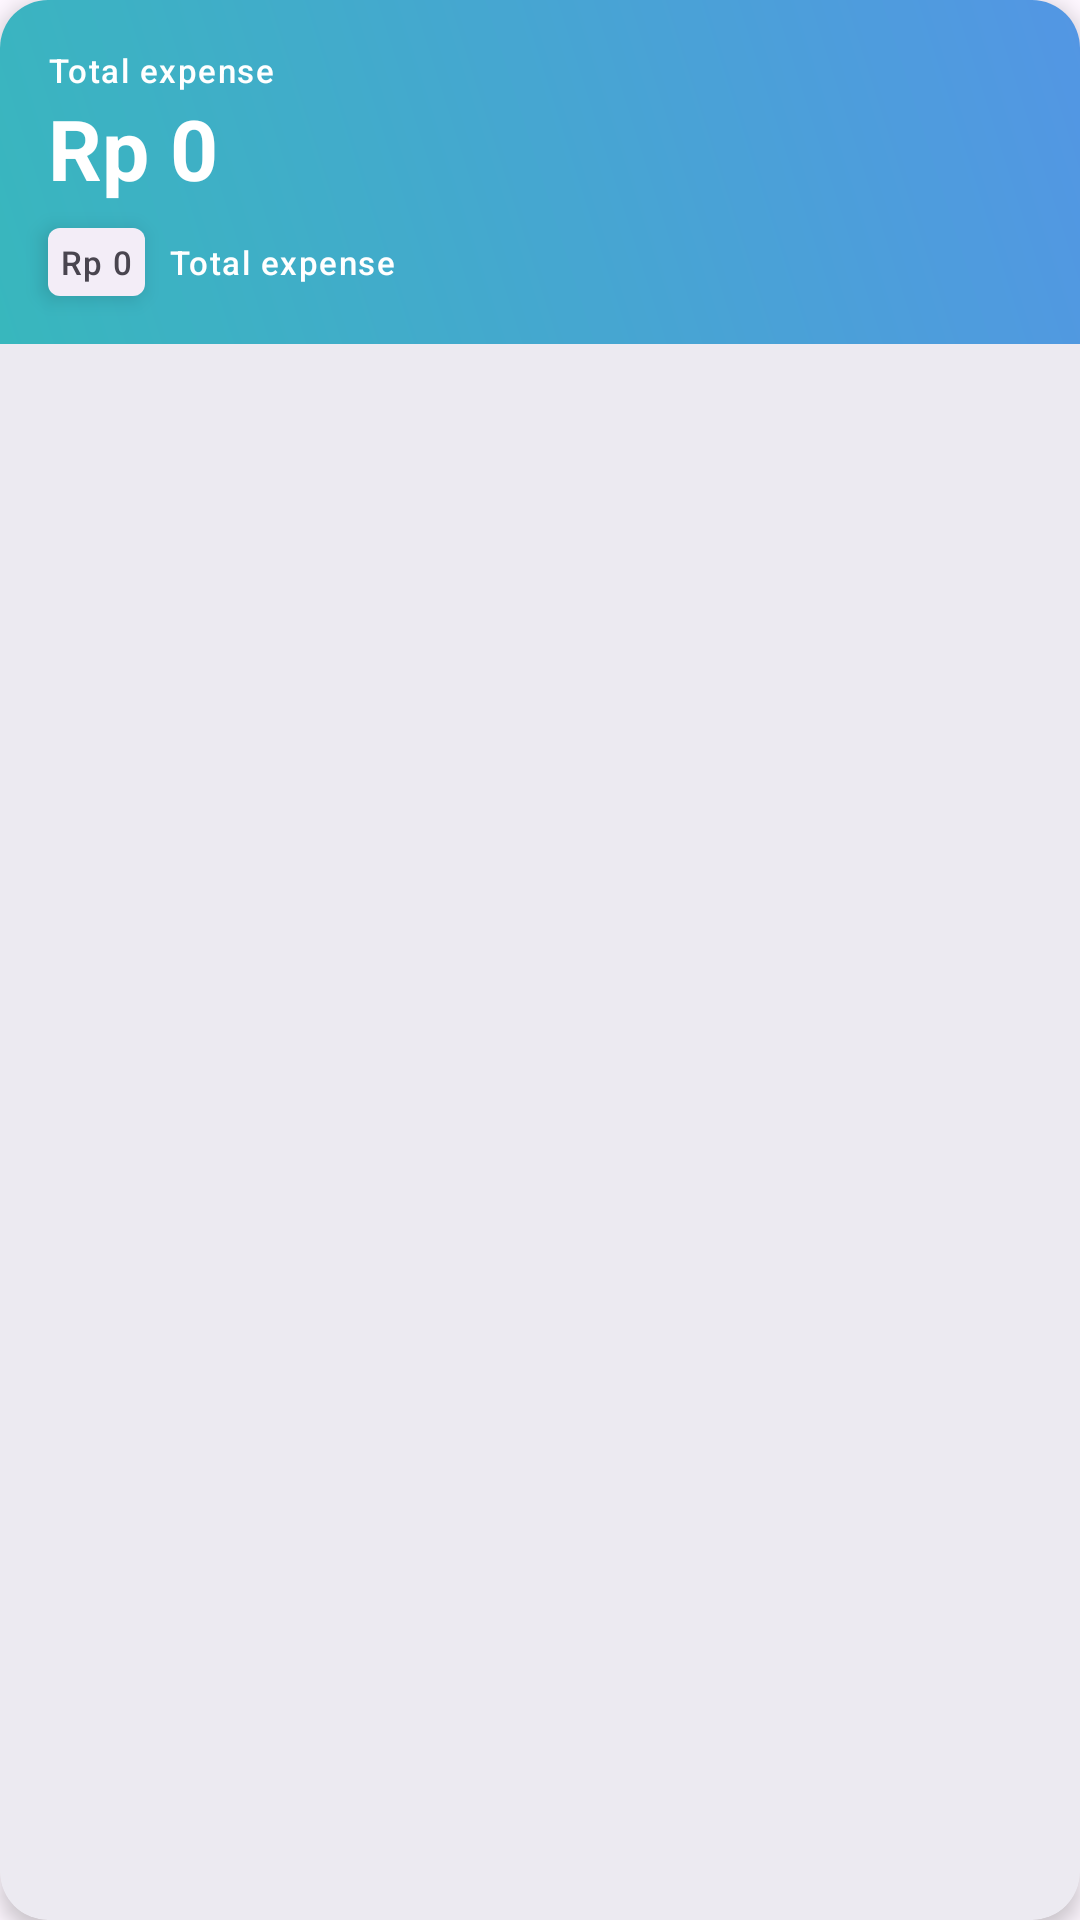

This screen was rendered from an Android layout file. Write that file and the resources it references.
<!-- AndroidManifest.xml: application theme Theme.BudgetTrack -->
<!-- res/layout/card_expense_total.xml -->
<?xml version="1.0" encoding="utf-8"?>
<com.google.android.material.card.MaterialCardView xmlns:android="http://schemas.android.com/apk/res/android"
    xmlns:app="http://schemas.android.com/apk/res-auto"
    xmlns:tools="http://schemas.android.com/tools"
    android:layout_width="match_parent"
    android:layout_height="wrap_content"
    app:cardCornerRadius="@dimen/cardRadiusNormal"
    app:cardElevation="@dimen/cardElevationSmall"
    app:strokeWidth="0dp">

    <androidx.constraintlayout.widget.ConstraintLayout
        android:layout_width="match_parent"
        android:layout_height="wrap_content"
        android:background="@drawable/gradient_background">

        <com.google.android.material.textview.MaterialTextView
            android:id="@+id/title_total_expense"
            android:layout_width="match_parent"
            android:layout_height="wrap_content"
            android:layout_marginHorizontal="@dimen/marginNormal"
            android:layout_marginTop="@dimen/marginNormal"
            android:text="@string/title_total_expense"
            android:textAppearance="@style/TextAppearance.Material3.LabelSmall"
            android:textColor="?android:textColorPrimaryInverseNoDisable"
            app:layout_constraintStart_toStartOf="parent"
            app:layout_constraintTop_toTopOf="parent"
            tools:viewBindingIgnore="true" />

        <com.google.android.material.textview.MaterialTextView
            android:id="@+id/total"
            android:layout_width="wrap_content"
            android:layout_height="wrap_content"
            android:ellipsize="end"
            android:text="@string/default_amount"
            android:textAppearance="@style/TextAppearance.Material3.HeadlineMedium"
            android:textColor="?android:textColorPrimaryInverseNoDisable"
            android:textStyle="bold"
            app:layout_constraintStart_toStartOf="@+id/title_total_expense"
            app:layout_constraintTop_toBottomOf="@id/title_total_expense"
            tools:viewBindingIgnore="true" />

        <com.google.android.material.checkbox.MaterialCheckBox
            android:id="@+id/toggle_visibility"
            android:layout_width="wrap_content"
            android:layout_height="wrap_content"
            android:layout_marginEnd="@dimen/marginNormal"
            android:button="@drawable/ic_visibility_selector"
            android:checked="true"
            app:buttonTint="?android:textColorPrimaryInverseNoDisable"
            app:layout_constraintBottom_toBottomOf="@id/total"
            app:layout_constraintStart_toEndOf="@id/total"
            app:layout_constraintTop_toTopOf="@id/total"
            app:layout_constraintVertical_bias="0.35" />

        <com.google.android.material.textview.MaterialTextView
            android:id="@+id/amount_diff"
            android:layout_width="wrap_content"
            android:layout_height="wrap_content"
            android:layout_marginTop="@dimen/marginSmall"
            android:layout_marginBottom="@dimen/marginNormal"
            android:background="@drawable/rounded_rectangle_background"
            android:elevation="@dimen/cardElevationSmall"
            android:padding="@dimen/paddingExtraSmall"
            android:text="@string/default_amount"
            android:textAppearance="@style/TextAppearance.Material3.LabelSmall"
            app:layout_constraintBottom_toBottomOf="parent"
            app:layout_constraintStart_toStartOf="@+id/total"
            app:layout_constraintTop_toBottomOf="@id/total" />

        <com.google.android.material.textview.MaterialTextView
            android:id="@+id/title_last_month"
            android:layout_width="wrap_content"
            android:layout_height="wrap_content"
            android:layout_marginStart="@dimen/marginSmall"
            android:text="@string/title_total_expense"
            android:textAppearance="@style/TextAppearance.Material3.LabelSmall"
            android:textColor="?android:textColorPrimaryInverseNoDisable"
            app:layout_constraintBottom_toBottomOf="@id/amount_diff"
            app:layout_constraintStart_toEndOf="@+id/amount_diff"
            app:layout_constraintTop_toTopOf="@id/amount_diff"
            tools:viewBindingIgnore="true" />

    </androidx.constraintlayout.widget.ConstraintLayout>

</com.google.android.material.card.MaterialCardView>
<!-- resources referenced by this layout -->
<resources>
  <dimen name="cardElevationSmall">4dp</dimen>
  <dimen name="cardRadiusNormal">16dp</dimen>
  <dimen name="marginNormal">16dp</dimen>
  <dimen name="marginSmall">8dp</dimen>
  <dimen name="paddingExtraSmall">4dp</dimen>
  <!-- drawable gradient_background (drawable) -->
  <?xml version="1.0" encoding="utf-8"?>
  <shape xmlns:android="http://schemas.android.com/apk/res/android"
      android:shape="rectangle">
  
      <gradient
          android:angle="45"
          android:endColor="@color/blue"
          android:startColor="@color/green"
          android:type="linear" />
  
  </shape>
  <!-- drawable rounded_rectangle_background (drawable) -->
  <?xml version="1.0" encoding="utf-8"?>
  <shape xmlns:android="http://schemas.android.com/apk/res/android"
      android:shape="rectangle">
  
      <solid android:color="?colorSurfaceContainer" />
      <corners android:radius="@dimen/cardRadiusSmall" />
  
  </shape>
  <string name="default_amount">Rp 0</string>
  <string name="title_total_expense">Total expense</string>
  <style name="Theme.BudgetTrack" parent="Base.Theme.BudgetTrack" />
  <color name="blue">#5396E4</color>
  <color name="green">#38B7BD</color>
  <dimen name="cardRadiusSmall">4dp</dimen>
  <style name="Base.Theme.BudgetTrack" parent="Theme.Material3.DayNight.NoActionBar">
          
          <item name="android:colorPrimary">@color/green</item>
          <item name="android:colorPrimaryDark">@color/green_dark</item>
          <item name="android:colorAccent">@color/blue</item>
          <item name="colorSurface">@color/surface</item>
          <item name="colorSecondary">?android:attr/colorPrimary</item>
  
          
          <item name="android:navigationBarColor">?attr/colorSurface</item>
          <item name="android:windowLightNavigationBar" tools:targetApi="o_mr1">true</item>
  
          
          <item name="android:windowSplashScreenBackground" tools:targetApi="s">?attr/colorSurface</item>
          <item name="android:windowSplashScreenIconBackgroundColor" tools:targetApi="s">?attr/colorSurface</item>
          <item name="android:windowSplashScreenAnimatedIcon" tools:targetApi="s">@drawable/avd_splash_logo</item>
          <item name="android:windowSplashScreenAnimationDuration" tools:targetApi="s">1000</item>
          <item name="android:windowSplashScreenBehavior" tools:targetApi="tiramisu">icon_preferred</item>
      </style>
  <color name="green_dark">#3CA4A5</color>
  <color name="surface">#FAFAFA</color>
</resources>
